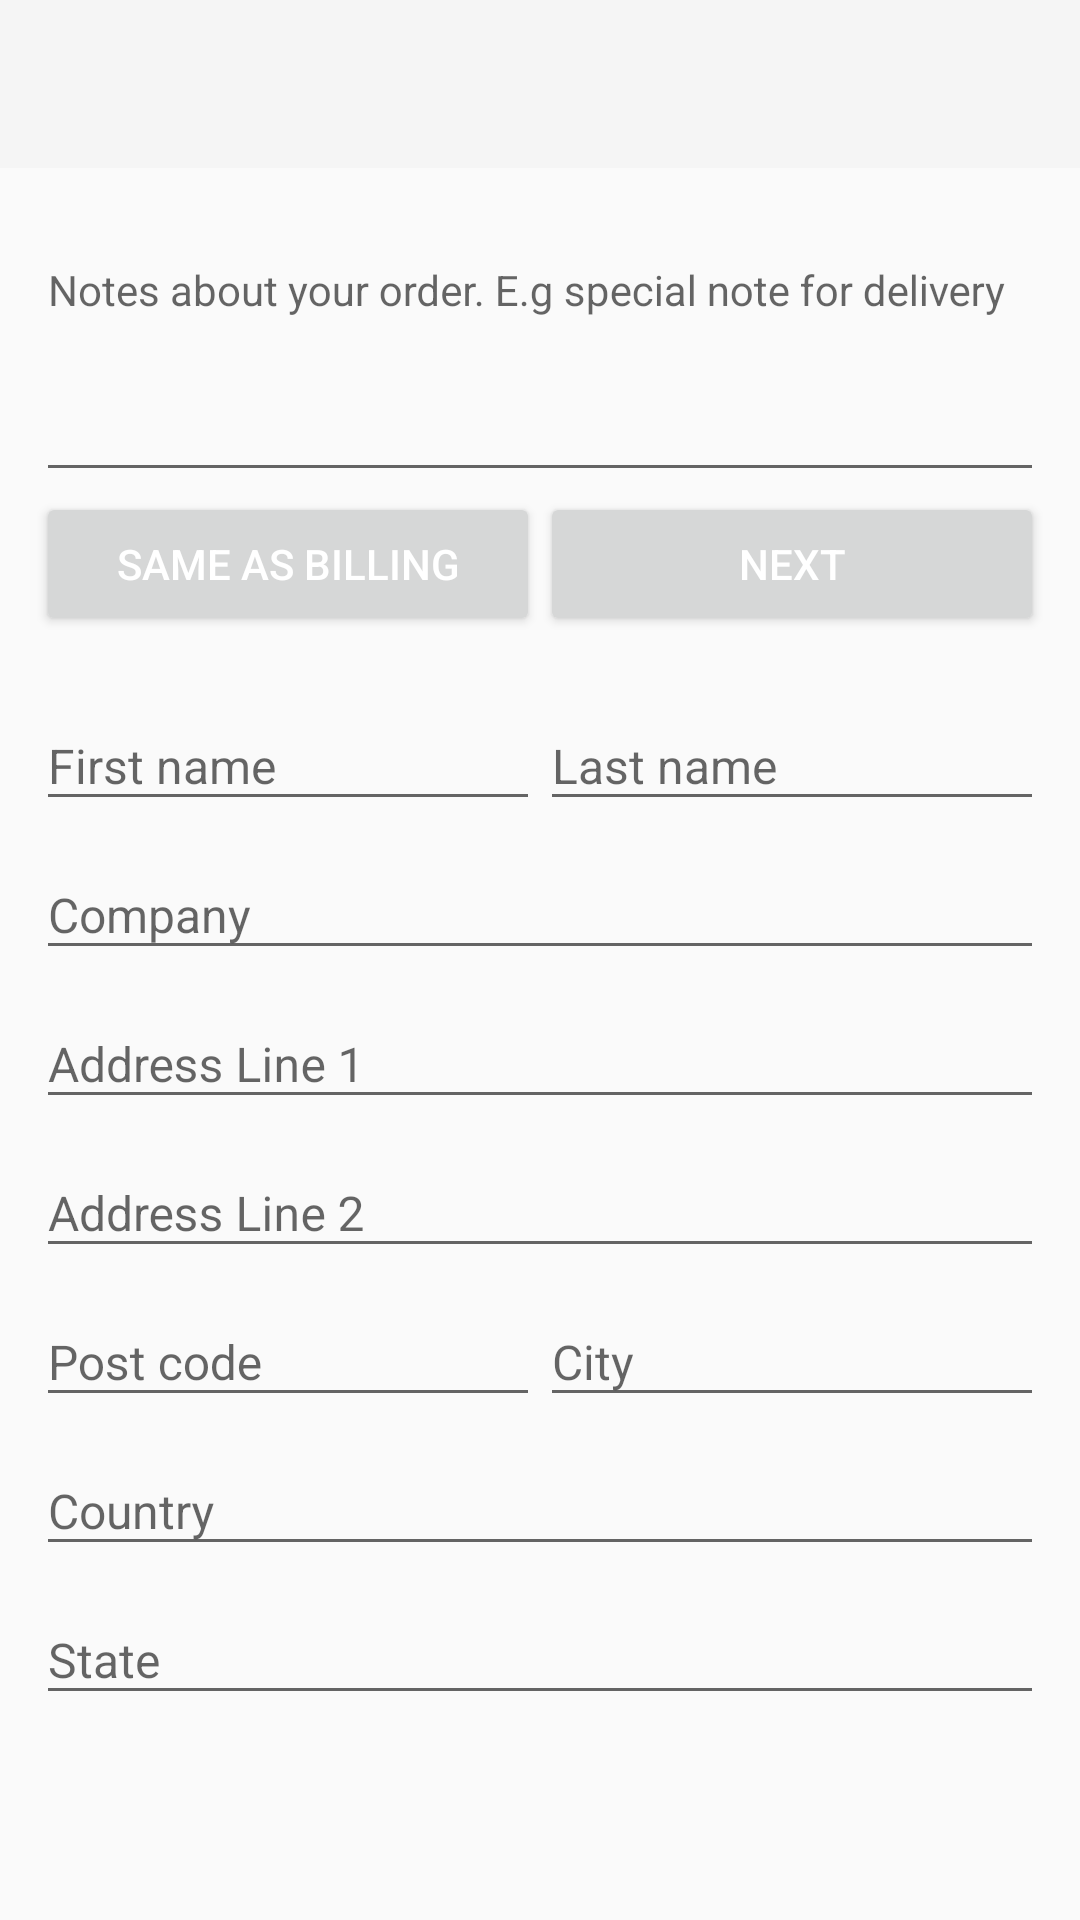

Write the Android layout XML for this screen, with the resource values it uses.
<!-- AndroidManifest.xml: application theme AppTheme -->
<!-- res/layout/test_cartshipping.xml -->
<?xml version="1.0" encoding="utf-8"?>
<android.support.v4.widget.DrawerLayout
    xmlns:android="http://schemas.android.com/apk/res/android"
    android:orientation="vertical"
    android:id="@+id/cartShippingDrawerLayout"
    android:layout_width="match_parent"
    android:layout_height="match_parent">

    <LinearLayout
        android:layout_width="match_parent"
        android:layout_height="match_parent"
        android:orientation="vertical">
        <android.support.design.widget.AppBarLayout
            android:layout_width="match_parent"
            android:layout_height="wrap_content">

            <android.support.v7.widget.Toolbar
                android:id="@+id/cartShippingToolbar"
                android:layout_height="?attr/actionBarSize"
                android:layout_width="match_parent"
                android:theme="@style/ThemeOverlay.AppCompat.Dark"
                />
        </android.support.design.widget.AppBarLayout>

        <ScrollView
            android:layout_width="match_parent"
            android:layout_height="wrap_content"
            android:scrollbars="none">
            <LinearLayout
                android:layout_width="match_parent"
                android:layout_height="match_parent"
                android:layout_margin="12dp"
                android:orientation="vertical">
                <LinearLayout
                    android:layout_width="match_parent"
                    android:layout_height="wrap_content">
                    <android.support.design.widget.TextInputLayout
                        android:layout_width="match_parent"
                        android:layout_height="wrap_content"
                        android:id="@+id/orderNoteLayout"
                        android:layout_weight="1">
                        <EditText
                            android:layout_width="match_parent"
                            android:layout_height="wrap_content"
                            android:hint="Notes about your order. E.g special note for delivery"
                            android:lines="4"
                            android:gravity="top|left"
                            android:textSize="14sp"
                            android:id="@+id/orderNoteText"/>
                    </android.support.design.widget.TextInputLayout>
                </LinearLayout>
                <LinearLayout
                    android:layout_width="match_parent"
                    android:layout_height="wrap_content">
                    <Button
                        android:layout_width="match_parent"
                        android:layout_height="wrap_content"
                        android:id="@+id/shippingSameAsBillingButton"
                        android:text="SAME AS BILLING"
                        android:layout_weight="1"
                        android:textColor="@color/colorTextIcons"/>
                    <Button
                        android:layout_width="match_parent"
                        android:layout_height="wrap_content"
                        android:layout_marginBottom="12dp"
                        android:id="@+id/shippingNextButton"
                        android:layout_weight="1"
                        android:text="NEXT"
                        android:textColor="@color/colorTextIcons"/>
                </LinearLayout>

                <LinearLayout
                    android:layout_width="match_parent"
                    android:layout_height="wrap_content">
                    <android.support.design.widget.TextInputLayout
                        android:layout_width="match_parent"
                        android:layout_height="wrap_content"
                        android:id="@+id/shippingFirstNameLayout"
                        android:layout_weight="1">
                        <EditText
                            android:layout_width="match_parent"
                            android:layout_height="wrap_content"
                            android:hint="First name"
                            android:singleLine="true"
                            android:textSize="16sp"
                            android:id="@+id/shippingFirstName"/>
                    </android.support.design.widget.TextInputLayout>
                    <android.support.design.widget.TextInputLayout
                        android:layout_width="match_parent"
                        android:layout_height="wrap_content"
                        android:id="@+id/shippingLastNameLayout"
                        android:layout_weight="1">
                        <EditText
                            android:layout_width="match_parent"
                            android:layout_height="wrap_content"
                            android:hint="Last name"
                            android:singleLine="true"
                            android:textSize="16sp"
                            android:id="@+id/shippingLastName"/>
                    </android.support.design.widget.TextInputLayout>
                </LinearLayout>
                <LinearLayout
                    android:layout_width="match_parent"
                    android:layout_height="wrap_content">
                    <android.support.design.widget.TextInputLayout
                        android:layout_width="match_parent"
                        android:layout_height="wrap_content"
                        android:id="@+id/shippingCompanyLayout"
                        android:layout_weight="1">
                        <EditText
                            android:layout_width="match_parent"
                            android:layout_height="wrap_content"
                            android:hint="Company"
                            android:singleLine="true"
                            android:textSize="16sp"
                            android:id="@+id/shippingCompanyName"/>
                    </android.support.design.widget.TextInputLayout>
                </LinearLayout>
                <LinearLayout
                    android:layout_width="match_parent"
                    android:layout_height="wrap_content">
                    <android.support.design.widget.TextInputLayout
                        android:layout_width="match_parent"
                        android:layout_height="wrap_content"
                        android:id="@+id/shippingAddress1Layout"
                        android:layout_weight="1">
                        <EditText
                            android:layout_width="match_parent"
                            android:layout_height="wrap_content"
                            android:hint="Address Line 1"
                            android:singleLine="true"
                            android:textSize="16sp"
                            android:id="@+id/shippingAddress1Text"/>
                    </android.support.design.widget.TextInputLayout>
                </LinearLayout>
                <LinearLayout
                    android:layout_width="match_parent"
                    android:layout_height="wrap_content">
                    <android.support.design.widget.TextInputLayout
                        android:layout_width="match_parent"
                        android:layout_height="wrap_content"
                        android:id="@+id/shippingAddress2Layout"
                        android:layout_weight="1">
                        <EditText
                            android:layout_width="match_parent"
                            android:layout_height="wrap_content"
                            android:hint="Address Line 2"
                            android:singleLine="true"
                            android:textSize="16sp"
                            android:id="@+id/shippingAddress2Text"/>
                    </android.support.design.widget.TextInputLayout>
                </LinearLayout>
                <LinearLayout
                    android:layout_width="match_parent"
                    android:layout_height="wrap_content">
                    <android.support.design.widget.TextInputLayout
                        android:layout_width="match_parent"
                        android:layout_height="wrap_content"
                        android:id="@+id/shippingPostCodeLayout"
                        android:layout_weight="1">
                        <EditText
                            android:layout_width="match_parent"
                            android:layout_height="wrap_content"
                            android:hint="Post code"
                            android:singleLine="true"
                            android:textSize="16sp"
                            android:id="@+id/shippingPostCodeText"/>
                    </android.support.design.widget.TextInputLayout>
                    <android.support.design.widget.TextInputLayout
                        android:layout_width="match_parent"
                        android:layout_height="wrap_content"
                        android:id="@+id/shippingCityLayout"
                        android:layout_weight="1">
                        <EditText
                            android:layout_width="match_parent"
                            android:layout_height="wrap_content"
                            android:hint="City"
                            android:textSize="16sp"
                            android:singleLine="true"
                            android:id="@+id/shippingCityText"/>
                    </android.support.design.widget.TextInputLayout>
                </LinearLayout>
                <LinearLayout
                    android:layout_width="match_parent"
                    android:layout_height="wrap_content">
                    <android.support.design.widget.TextInputLayout
                        android:layout_width="match_parent"
                        android:layout_height="wrap_content"
                        android:id="@+id/shippingCountryLayout"
                        android:layout_weight="1">
                        <EditText
                            android:layout_width="match_parent"
                            android:layout_height="wrap_content"
                            android:hint="Country"
                            android:singleLine="true"
                            android:textSize="16sp"
                            android:id="@+id/shippingCountryText"/>
                    </android.support.design.widget.TextInputLayout>
                </LinearLayout>
                <LinearLayout
                    android:layout_width="match_parent"
                    android:layout_height="wrap_content">
                    <android.support.design.widget.TextInputLayout
                        android:layout_width="match_parent"
                        android:layout_height="wrap_content"
                        android:id="@+id/shippingStateLayout"
                        android:layout_weight="1">
                        <EditText
                            android:layout_width="match_parent"
                            android:layout_height="wrap_content"
                            android:hint="State"
                            android:singleLine="true"
                            android:textSize="16sp"
                            android:id="@+id/shippingStateText"/>
                    </android.support.design.widget.TextInputLayout>
                </LinearLayout>
            </LinearLayout>
        </ScrollView>
    </LinearLayout>
    <include layout="@layout/navigation_view"/>
</android.support.v4.widget.DrawerLayout>
<!-- res/layout/navigation_view.xml (included above) -->
<?xml version="1.0" encoding="utf-8"?>
<android.support.design.widget.NavigationView xmlns:android="http://schemas.android.com/apk/res/android"
    xmlns:app="http://schemas.android.com/apk/res-auto"
    android:id="@+id/navigation"
    android:layout_width="wrap_content"
    android:layout_height="match_parent"
    android:layout_gravity="start"
    app:menu="@menu/menu_navigation"
    app:headerLayout="@layout/navigation_header"
    />
<!-- res/layout/navigation_header.xml (included above) -->
<?xml version="1.0" encoding="utf-8"?>
<LinearLayout xmlns:android="http://schemas.android.com/apk/res/android"
    android:orientation="horizontal"
    android:layout_width="match_parent"
    android:layout_height="160dp"
    android:background="@color/colorPrimaryDark"
    >


        <LinearLayout
            android:layout_width="wrap_content"
            android:layout_height="match_parent"
            android:layout_weight="1"
            android:layout_margin="12dp"
            android:gravity="center"
            android:id="@+id/navigationHeaderLink">

            <ImageView
                android:layout_width="0dp"
                android:layout_height="wrap_content"
                android:src="@drawable/ic_launcher"
                android:background="@color/colorPrimaryDark"
                android:layout_weight="0.3"/>
            <TextView
                android:layout_width="0dp"
                android:layout_height="wrap_content"
                android:text="@string/app_name"
                android:layout_weight="0.7"
                android:singleLine="true"
                android:textColor="@color/colorTextIcons"
                android:textSize="22sp"/>

        </LinearLayout>

</LinearLayout>
<!-- resources referenced by this layout -->
<resources>
  <color name="colorPrimaryDark">#455a64</color>
  <color name="colorTextIcons">#FFFFFF</color>
  <!-- drawable ic_launcher: png bitmap (drawable-v21, 6094 bytes) -->
  <string name="app_name">AmazingCart</string>
  <style name="AppTheme" parent="Theme.AppCompat.Light.NoActionBar" />
</resources>
